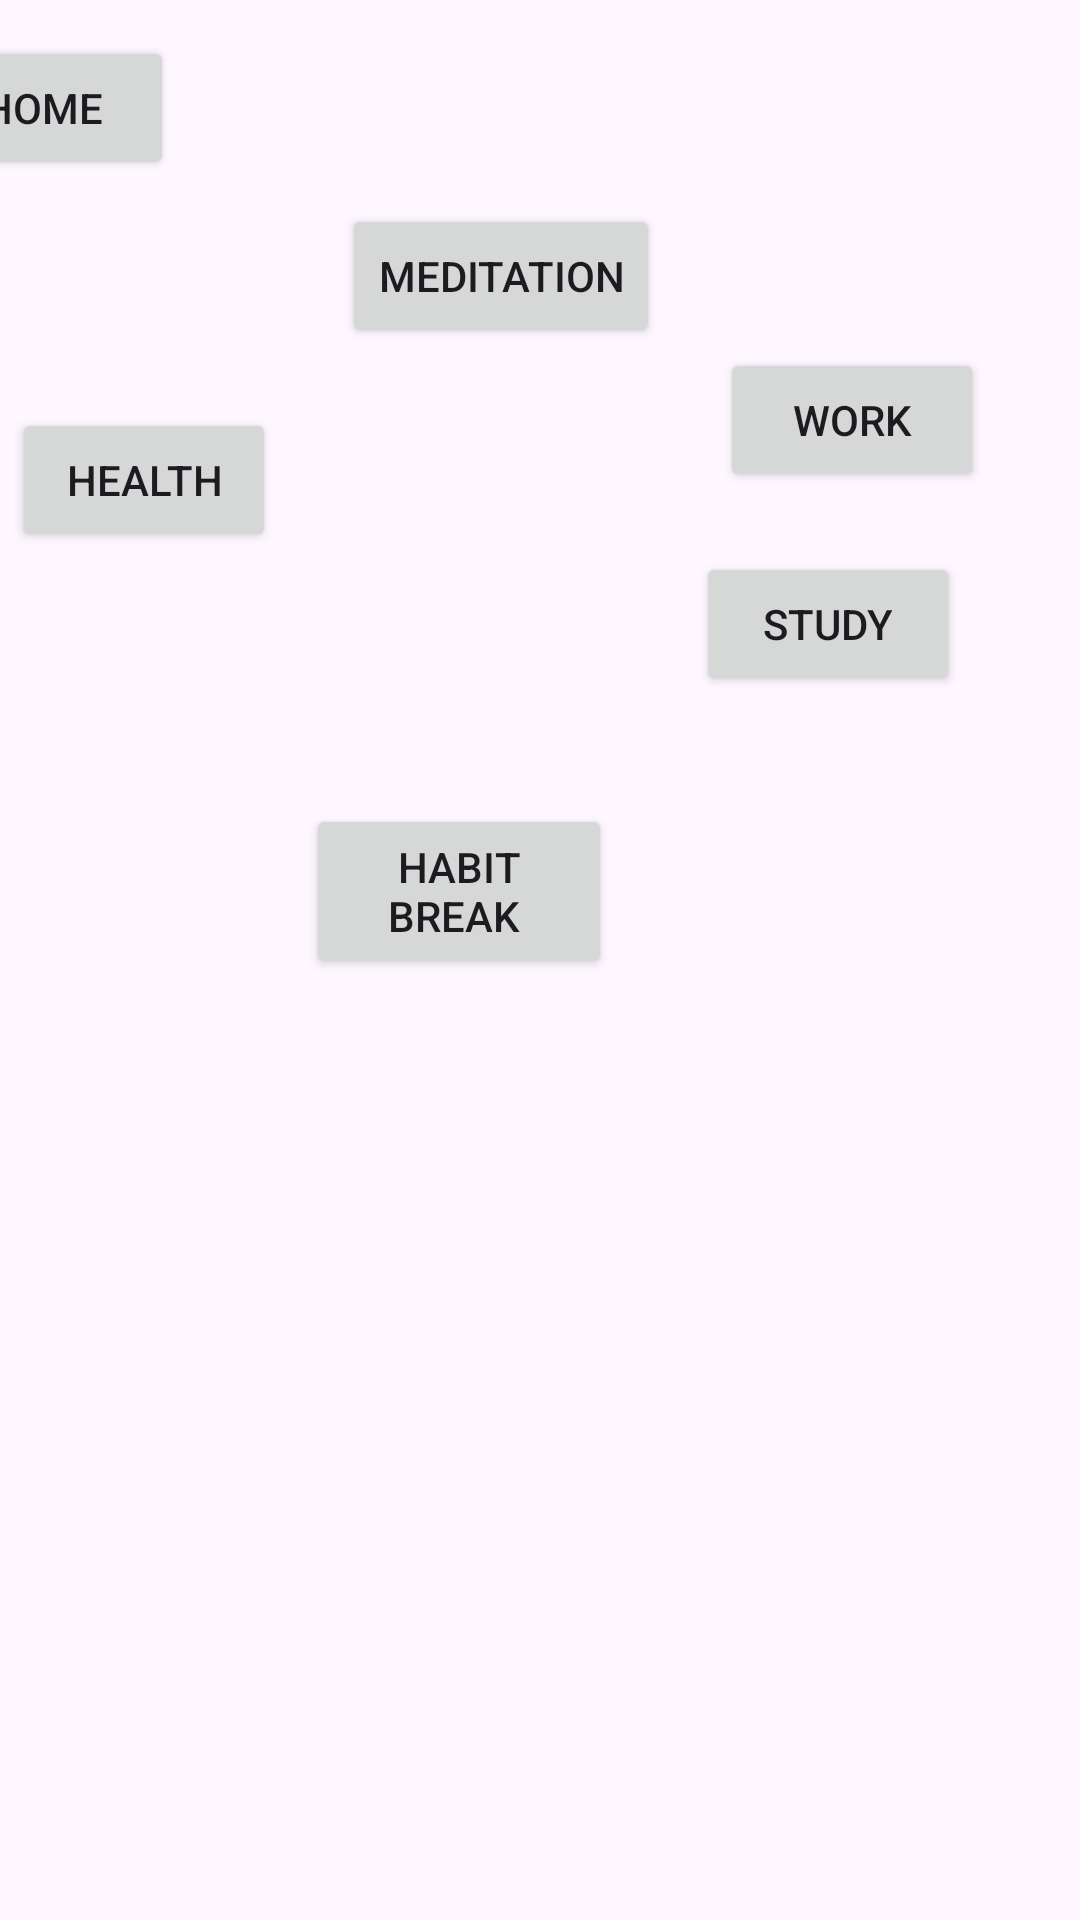

This screen was rendered from an Android layout file. Write that file and the resources it references.
<!-- AndroidManifest.xml: application theme Theme.RoutinizerApp -->
<!-- res/layout/activity_category.xml -->
<?xml version="1.0" encoding="utf-8"?>
<androidx.constraintlayout.widget.ConstraintLayout xmlns:android="http://schemas.android.com/apk/res/android"
    xmlns:app="http://schemas.android.com/apk/res-auto"
    xmlns:tools="http://schemas.android.com/tools"
    android:layout_width="match_parent"
    android:layout_height="match_parent"
    tools:context=".category">

    <Button
        android:id="@+id/brkhab"
        android:layout_width="102dp"
        android:layout_height="58dp"
        android:layout_marginTop="268dp"
        android:layout_marginEnd="156dp"
        android:text="habit break "
        app:layout_constraintEnd_toEndOf="parent"
        app:layout_constraintTop_toTopOf="parent" />

    <Button
        android:id="@+id/btnstd"
        android:layout_width="wrap_content"
        android:layout_height="wrap_content"
        android:layout_marginTop="184dp"
        android:layout_marginEnd="40dp"
        android:text="study"
        app:layout_constraintEnd_toEndOf="parent"
        app:layout_constraintTop_toTopOf="parent" />

    <Button
        android:id="@+id/btnwrk"
        android:layout_width="wrap_content"
        android:layout_height="wrap_content"
        android:layout_marginTop="116dp"
        android:layout_marginEnd="32dp"
        android:text="work"
        app:layout_constraintEnd_toEndOf="parent"
        app:layout_constraintTop_toTopOf="parent" />

    <Button
        android:id="@+id/btnheal"
        android:layout_width="wrap_content"
        android:layout_height="wrap_content"
        android:layout_marginTop="136dp"
        android:layout_marginEnd="268dp"
        android:text="Health"
        app:layout_constraintEnd_toEndOf="parent"
        app:layout_constraintTop_toTopOf="parent" />

    <Button
        android:id="@+id/btnmedi"
        android:layout_width="wrap_content"
        android:layout_height="wrap_content"
        android:layout_marginTop="68dp"
        android:layout_marginEnd="140dp"
        android:text="Meditation"
        app:layout_constraintEnd_toEndOf="parent"
        app:layout_constraintTop_toTopOf="parent" />

    <Button
        android:id="@+id/button13"
        android:layout_width="wrap_content"
        android:layout_height="wrap_content"
        android:layout_marginTop="12dp"
        android:layout_marginEnd="302dp"
        android:text="home"
        app:layout_constraintEnd_toEndOf="parent"
        app:layout_constraintTop_toTopOf="parent" />

</androidx.constraintlayout.widget.ConstraintLayout>
<!-- resources referenced by this layout -->
<resources>
  <style name="Theme.RoutinizerApp" parent="Base.Theme.RoutinizerApp" />
  <style name="Base.Theme.RoutinizerApp" parent="Theme.Material3.DayNight.NoActionBar">
          
          
      </style>
</resources>
